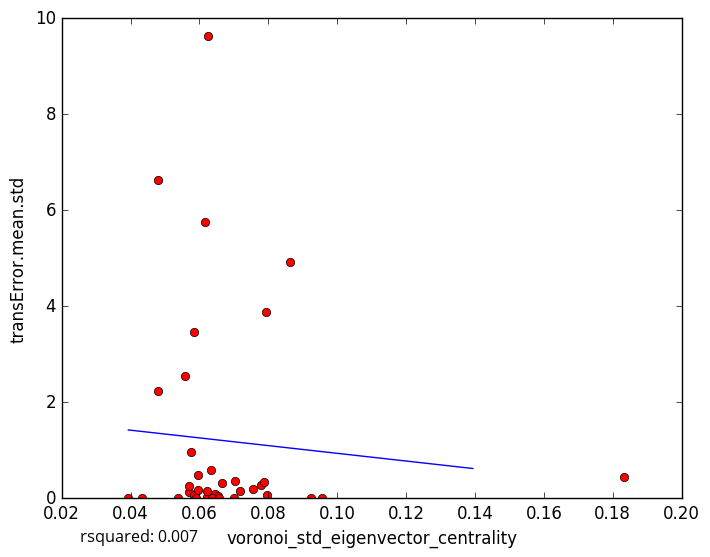

The file beside this chart, header and first rows:
voronoi_std_eigenvector_centrality, transError.mean.std
0.06214, 0.02687
0.06456, 0.08188
0.06551, 0.0387
0.07569, 0.1959
0.06374, 0.00292
0.06558, 0.0
0.05712, 0.1234
0.07952, 0.06986
0.08633, 4.923
0.06257, 9.62
0.05393, 0.0
0.06233, 0.1565
0.03937, 0.0
0.07782, 0.2777
0.1832, 0.4487
0.07882, 0.3473
0.07022, 0.3548
0.0583, 0.0
0.05856, 0.05849
0.05888, 0.0
0.06651, 0.3213
0.05954, 0.4772
0.05704, 0.2555
0.05832, 3.456
0.09236, 0.0
0.0794, 3.877
0.06332, 0.5967
0.04801, 2.237
0.05948, 0.1634
0.0577, 0.9679
0.07011, 0.0
0.05591, 2.548
0.0481, 6.634
0.0956, 0.0
0.06169, 5.745
0.04332, 0.0
0.07181, 0.1545
5-Fold RMSE:, 3.486, 1.32, 1.494, 1.924, 1.924
Average 5-Fold RMSE:, 2.095
5-Fold rsquared:, -44.33, -0.2079, -83.71, -0.1433, -0.1433
Average 5-Fold rsquared:, -25.66
